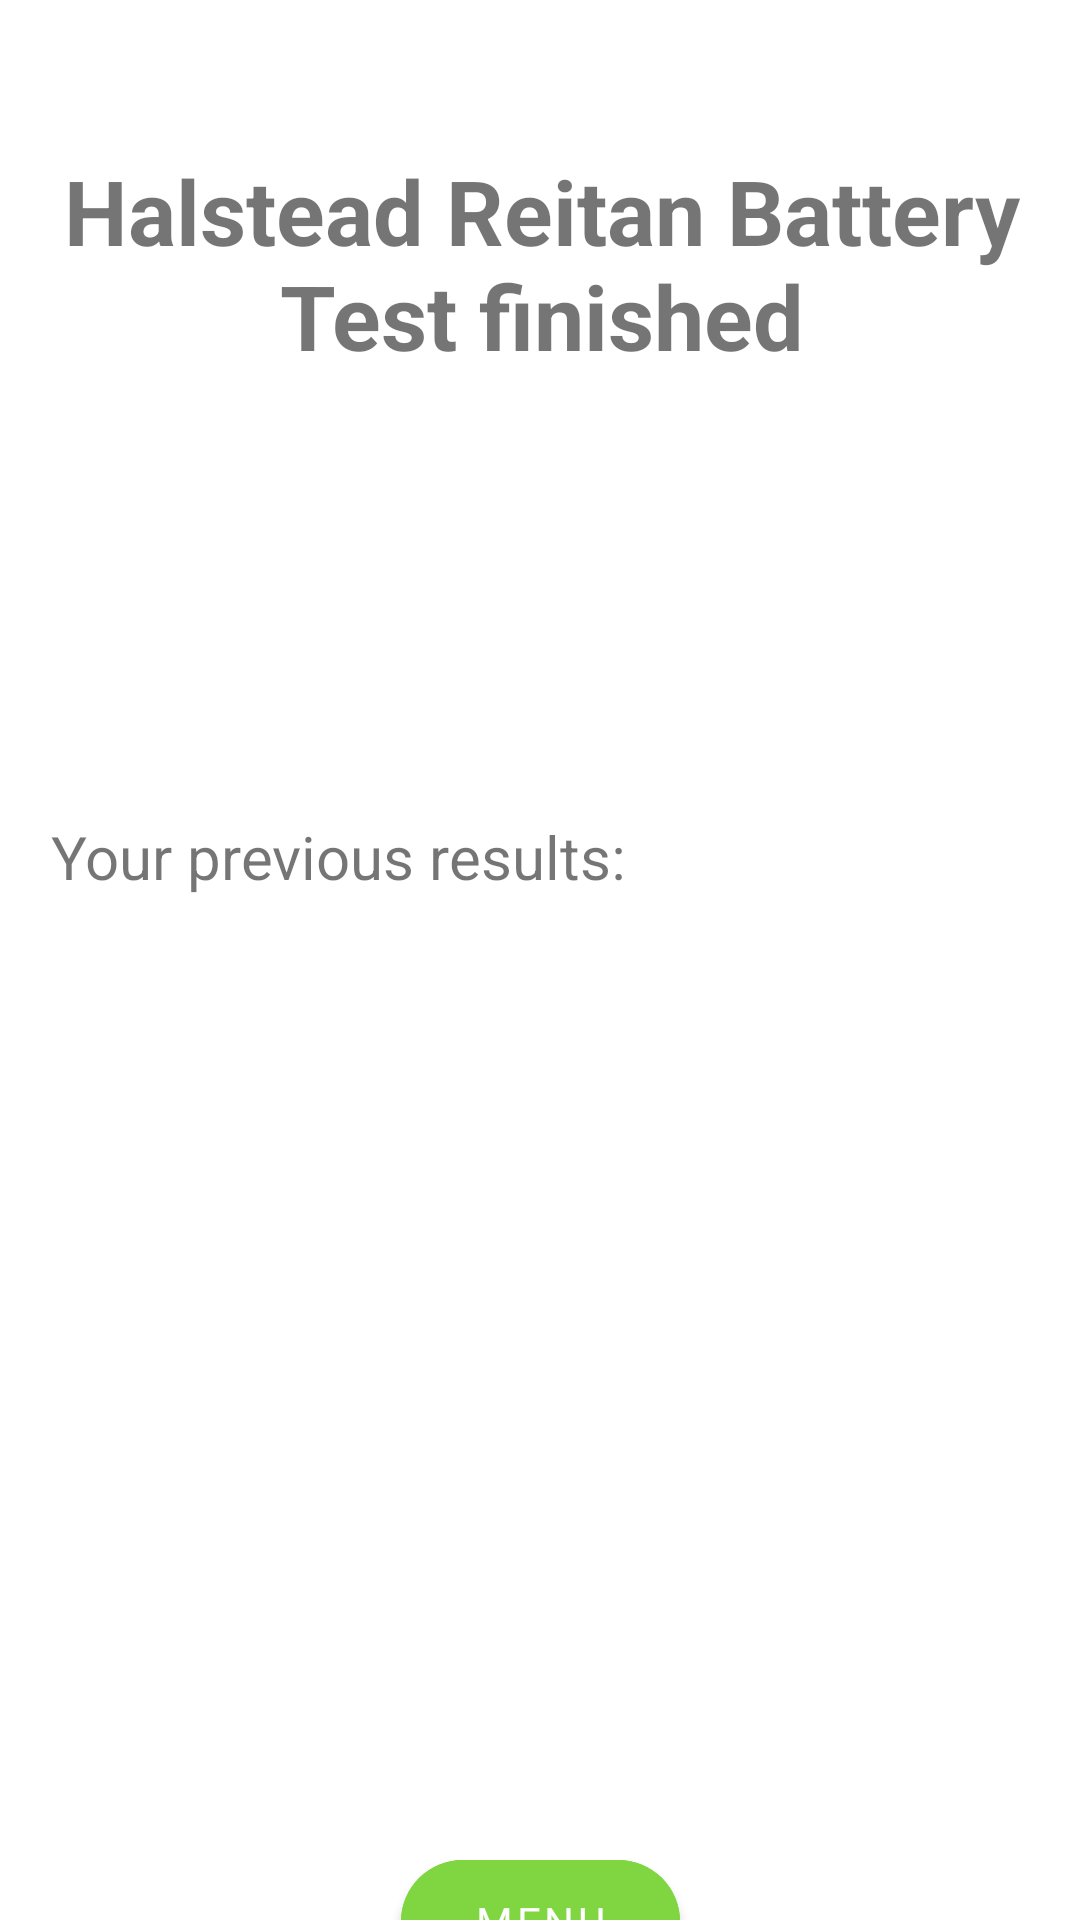

Write the Android layout XML for this screen, with the resource values it uses.
<!-- AndroidManifest.xml: application theme Theme.CognitiveAssesmentTest -->
<!-- res/layout/activity_result.xml -->
<?xml version="1.0" encoding="utf-8"?>
<androidx.constraintlayout.widget.ConstraintLayout xmlns:android="http://schemas.android.com/apk/res/android"
    xmlns:app="http://schemas.android.com/apk/res-auto"
    xmlns:tools="http://schemas.android.com/tools"
    android:id="@+id/main"
    android:layout_width="match_parent"
    android:layout_height="match_parent"
    tools:context=".ui.hrb.ResultActivity">

    <TextView
        android:id="@+id/textView10"
        android:layout_width="363dp"
        android:layout_height="88dp"
        android:layout_marginTop="50dp"
        android:fontFamily="sans-serif"
        android:text="Halstead Reitan Battery Test finished"
        android:textAlignment="center"
        android:textSize="30sp"
        android:textStyle="bold"
        app:layout_constraintEnd_toEndOf="parent"
        app:layout_constraintHorizontal_bias="0.5"
        app:layout_constraintStart_toStartOf="parent"
        app:layout_constraintTop_toTopOf="parent" />

    <TextView
        android:id="@+id/resultText"
        android:layout_width="wrap_content"
        android:layout_height="wrap_content"
        android:layout_marginTop="20dp"
        android:textSize="20sp"
        app:layout_constraintEnd_toEndOf="parent"
        app:layout_constraintHorizontal_bias="0.5"
        app:layout_constraintStart_toStartOf="parent"
        app:layout_constraintTop_toBottomOf="@+id/textView10" />

    <TextView
        android:id="@+id/infoText"
        android:layout_width="wrap_content"
        android:layout_height="wrap_content"
        android:layout_marginTop="30dp"
        android:textAlignment="center"
        android:textSize="20sp"
        app:layout_constraintEnd_toEndOf="parent"
        app:layout_constraintHorizontal_bias="0.5"
        app:layout_constraintStart_toStartOf="parent"
        app:layout_constraintTop_toBottomOf="@+id/resultText" />

    <androidx.recyclerview.widget.RecyclerView
        android:id="@+id/hrbRecycler"
        android:layout_width="371dp"
        android:layout_height="275dp"
        android:layout_marginTop="20dp"
        app:layout_constraintEnd_toEndOf="parent"
        app:layout_constraintHorizontal_bias="0.5"
        app:layout_constraintStart_toStartOf="parent"
        app:layout_constraintTop_toBottomOf="@+id/textView" />

    <Button
        android:id="@+id/menuButton"
        android:layout_width="93dp"
        android:layout_height="53dp"
        android:layout_marginTop="20dp"
        android:backgroundTint="#7FD641"
        android:fontFamily="@font/alfa_slab_one"
        android:text="menu"
        app:cornerRadius="50dp"
        app:layout_constraintEnd_toEndOf="parent"
        app:layout_constraintStart_toStartOf="parent"
        app:layout_constraintTop_toBottomOf="@+id/hrbRecycler" />

    <TextView
        android:id="@+id/textView"
        android:layout_width="wrap_content"
        android:layout_height="wrap_content"
        android:layout_marginTop="30dp"
        android:text="Your previous results:"
        android:textSize="20sp"
        app:layout_constraintEnd_toEndOf="parent"
        app:layout_constraintHorizontal_bias="0.1"
        app:layout_constraintStart_toStartOf="parent"
        app:layout_constraintTop_toBottomOf="@+id/infoText" />

</androidx.constraintlayout.widget.ConstraintLayout>
<!-- resources referenced by this layout -->
<resources>
  <style name="Theme.CognitiveAssesmentTest" parent="Theme.MaterialComponents.DayNight.NoActionBar">
          
          <item name="colorPrimary">@color/purple_500</item>
          <item name="colorPrimaryVariant">@color/purple_700</item>
          <item name="colorOnPrimary">@color/white</item>
          
          <item name="colorSecondary">@color/teal_200</item>
          <item name="colorSecondaryVariant">@color/teal_700</item>
          <item name="colorOnSecondary">@color/black</item>
          
          <item name="android:statusBarColor">?attr/colorPrimaryVariant</item>
          
      </style>
  <color name="purple_500">#FF6200EE</color>
  <color name="purple_700">#FF3700B3</color>
  <color name="white">#FFFFFFFF</color>
  <color name="teal_200">#FF03DAC5</color>
  <color name="teal_700">#FF018786</color>
  <color name="black">#FF000000</color>
</resources>
